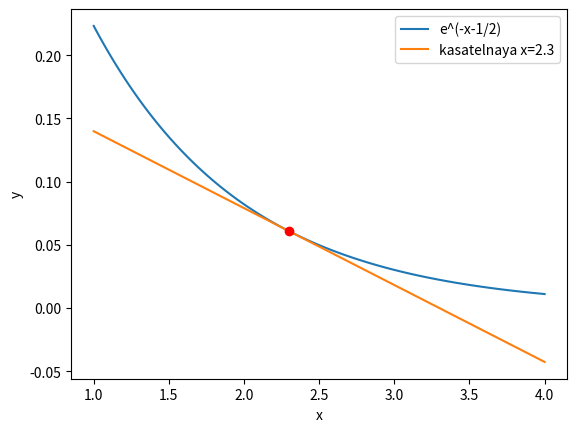

Generate this figure with matplotlib:
import math
import matplotlib.pyplot as plt
import numpy as np

def f(x):
    return math.exp(-x - 1/2)

x = np.linspace(1, 4, 100)

y = [f(i) for i in x]

w = 2.3

plt.plot(x, y, label="e^(-x-1/2)")

def df(x):
    return -math.exp(-x - 1/2)

tangent_slope = df(w)

tangent = [f(w) + tangent_slope*(i - w) for i in x]

plt.plot(x, tangent, label="kasatelnaya x=2.3")
plt.plot(w, f(w), "ro")

plt.xlabel('x')
plt.ylabel('y')
plt.legend()

plt.show()

